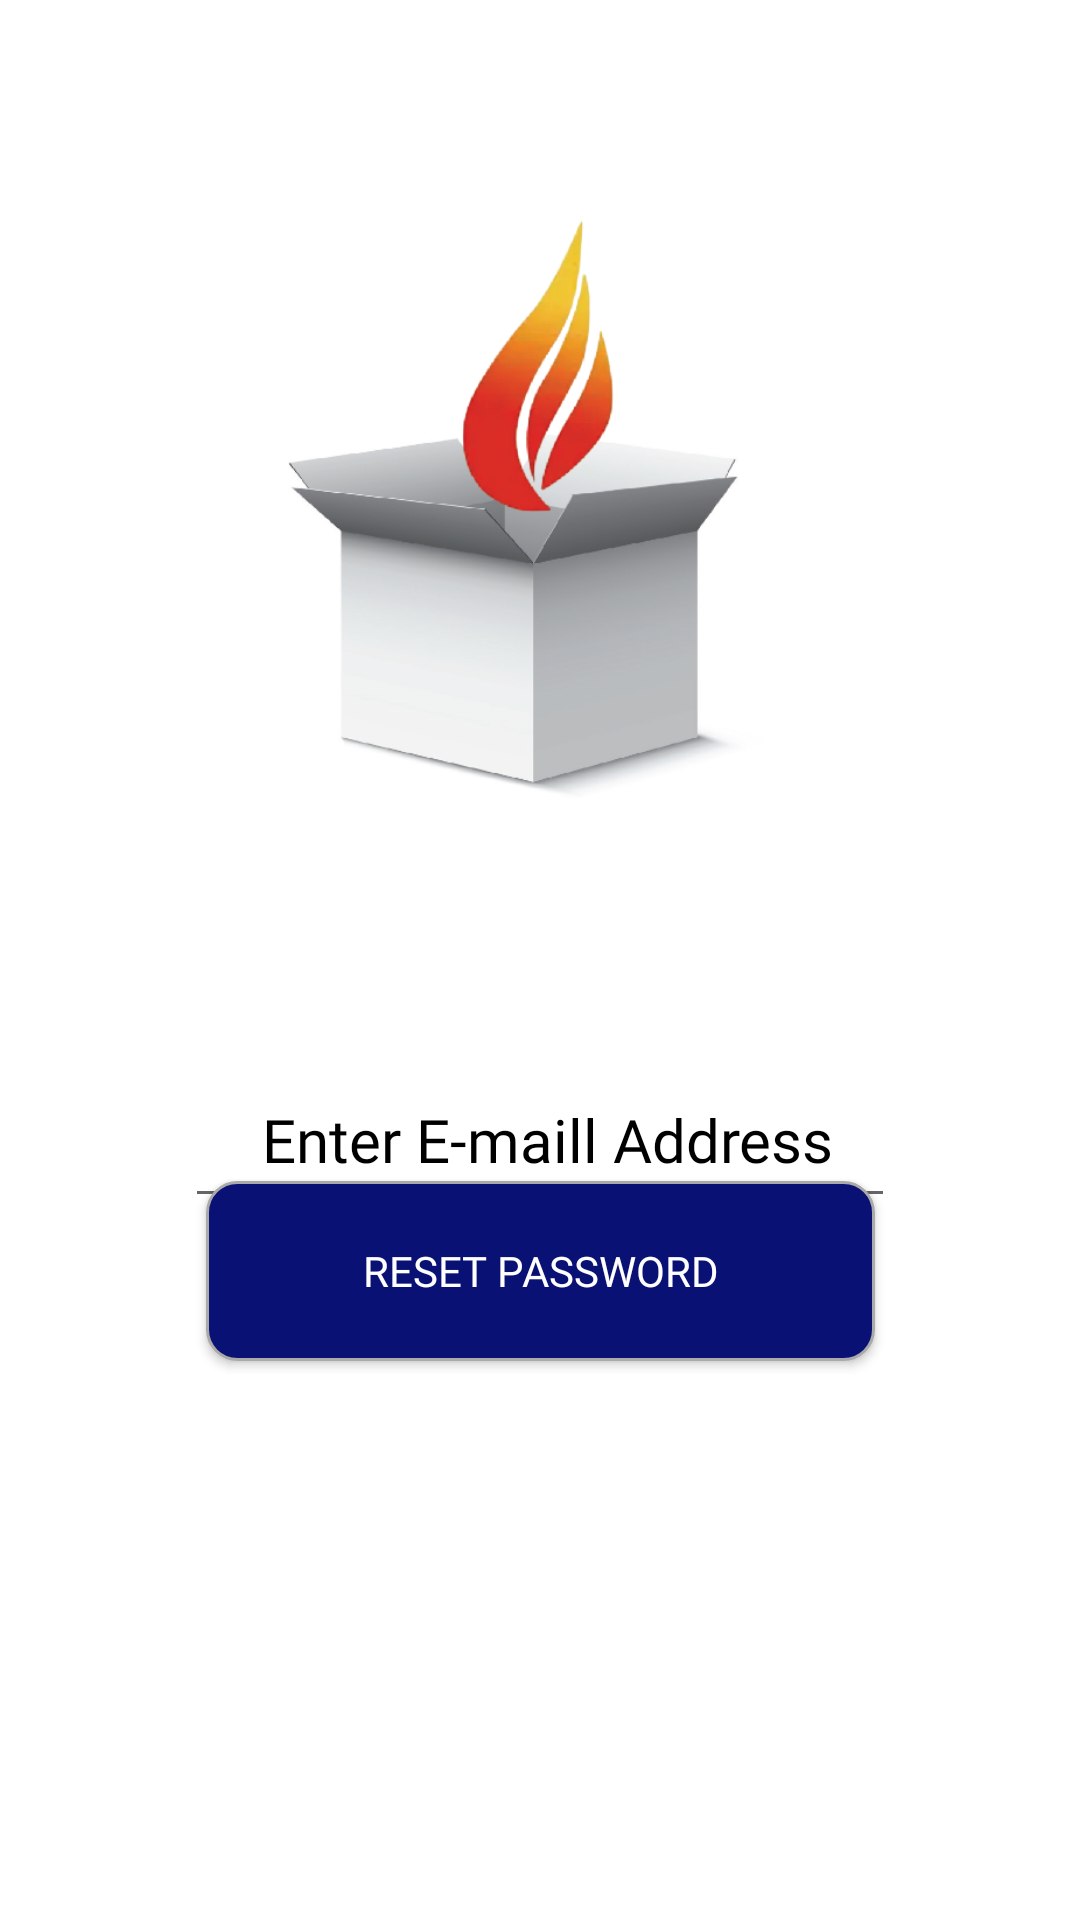

Here is an Android app screen rendered from its layout file. Give the layout XML and the strings, colors and styles it references.
<!-- AndroidManifest.xml: application theme Theme.VoterRegistrationApp -->
<!-- res/layout/activity_forgotpassword.xml -->
<?xml version="1.0" encoding="utf-8"?>
<androidx.constraintlayout.widget.ConstraintLayout xmlns:android="http://schemas.android.com/apk/res/android"
    xmlns:app="http://schemas.android.com/apk/res-auto"
    xmlns:tools="http://schemas.android.com/tools"
    android:layout_width="match_parent"
    android:layout_height="match_parent"
    android:background="@color/white"
    tools:context=".forgotpassword">

    <ImageView
        android:id="@+id/banner"
        android:layout_width="285dp"
        android:layout_height="284dp"
        app:layout_constraintBottom_toBottomOf="parent"
        app:layout_constraintEnd_toEndOf="parent"
        app:layout_constraintHorizontal_bias="0.436"
        app:layout_constraintStart_toStartOf="parent"
        app:layout_constraintTop_toTopOf="parent"
        app:layout_constraintVertical_bias="0.105"
        app:srcCompat="@drawable/iconselec" />

    <EditText
        android:id="@+id/editemail"
        android:layout_width="wrap_content"
        android:layout_height="55dp"
        android:ems="10"
        android:hint=" Enter E-maill Address"
        android:fontFamily="@font/adamina"
        android:inputType="textPersonName"
        android:textColorHint="#000000"
        android:textSize="20sp"
        android:gravity="center"
        app:layout_constraintBottom_toBottomOf="parent"
        app:layout_constraintEnd_toEndOf="parent"
        app:layout_constraintStart_toStartOf="parent"
        app:layout_constraintTop_toBottomOf="@+id/banner"
        app:layout_constraintVertical_bias="0.113" />

    <Button
        android:id="@+id/resetpassword"
        android:layout_width="223dp"
        android:layout_height="60dp"
        android:background="@drawable/custom_input"
        android:fontFamily="@font/adamina"
        android:text="Reset Password"
        android:textColor="@color/white"
        app:layout_constraintBottom_toBottomOf="parent"
        app:layout_constraintEnd_toEndOf="parent"
        app:layout_constraintStart_toStartOf="parent"
        app:layout_constraintTop_toTopOf="parent"
        app:layout_constraintVertical_bias="0.679" />

    <ProgressBar
        android:id="@+id/progressBar"
        style="?android:attr/progressBarStyle"
        android:layout_width="50dp"
        android:layout_height="50dp"
        android:layout_centerInParent="true"
        android:visibility="invisible"
        app:layout_constraintBottom_toBottomOf="parent"
        app:layout_constraintLeft_toLeftOf="parent"
        app:layout_constraintRight_toRightOf="parent"
        app:layout_constraintTop_toTopOf="parent"
        tools:Ignore="MissingConstraints" />
</androidx.constraintlayout.widget.ConstraintLayout>
<!-- resources referenced by this layout -->
<resources>
  <color name="white">#FFFFFFFF</color>
  <!-- drawable custom_input (drawable) -->
  <?xml version="1.0" encoding="utf-8"?>
  <selector xmlns:android="http://schemas.android.com/apk/res/android">
      <item android:state_enabled="true" android:state_focused="true">
          <shape android:shape="rectangle">
              <solid android:color="@color/white"/>
              <corners android:radius="10dp" />
              <stroke android:color="@color/design_default_color_primary_variant" android:width="1dp"/>
          </shape>
      </item>
  
      <item android:state_enabled="true" >
          <shape android:shape="rectangle">
              <solid android:color="#0A1174"/>
              <corners android:radius="10dp" />
              <stroke android:color="@android:color/darker_gray" android:width="1dp"/>
          </shape>
      </item>
  
  </selector>
  <!-- drawable iconselec: png bitmap (drawable, 110502 bytes) -->
  <style name="Theme.VoterRegistrationApp" parent="Theme.AppCompat.Light.NoActionBar">
          
          <item name="colorPrimary">@color/orange</item>
          <item name="colorPrimaryVariant">@color/orange</item>
          <item name="colorOnPrimary">@color/orange</item>
          
          <item name="colorSecondary">@color/orange</item>
          <item name="colorSecondaryVariant">@color/orange</item>
          <item name="colorOnSecondary">@color/orange</item>
          
          <item name="android:statusBarColor" tools:targetApi="l">?attr/colorPrimaryVariant</item>
          
      </style>
  <color name="orange">#09aacc</color>
</resources>
